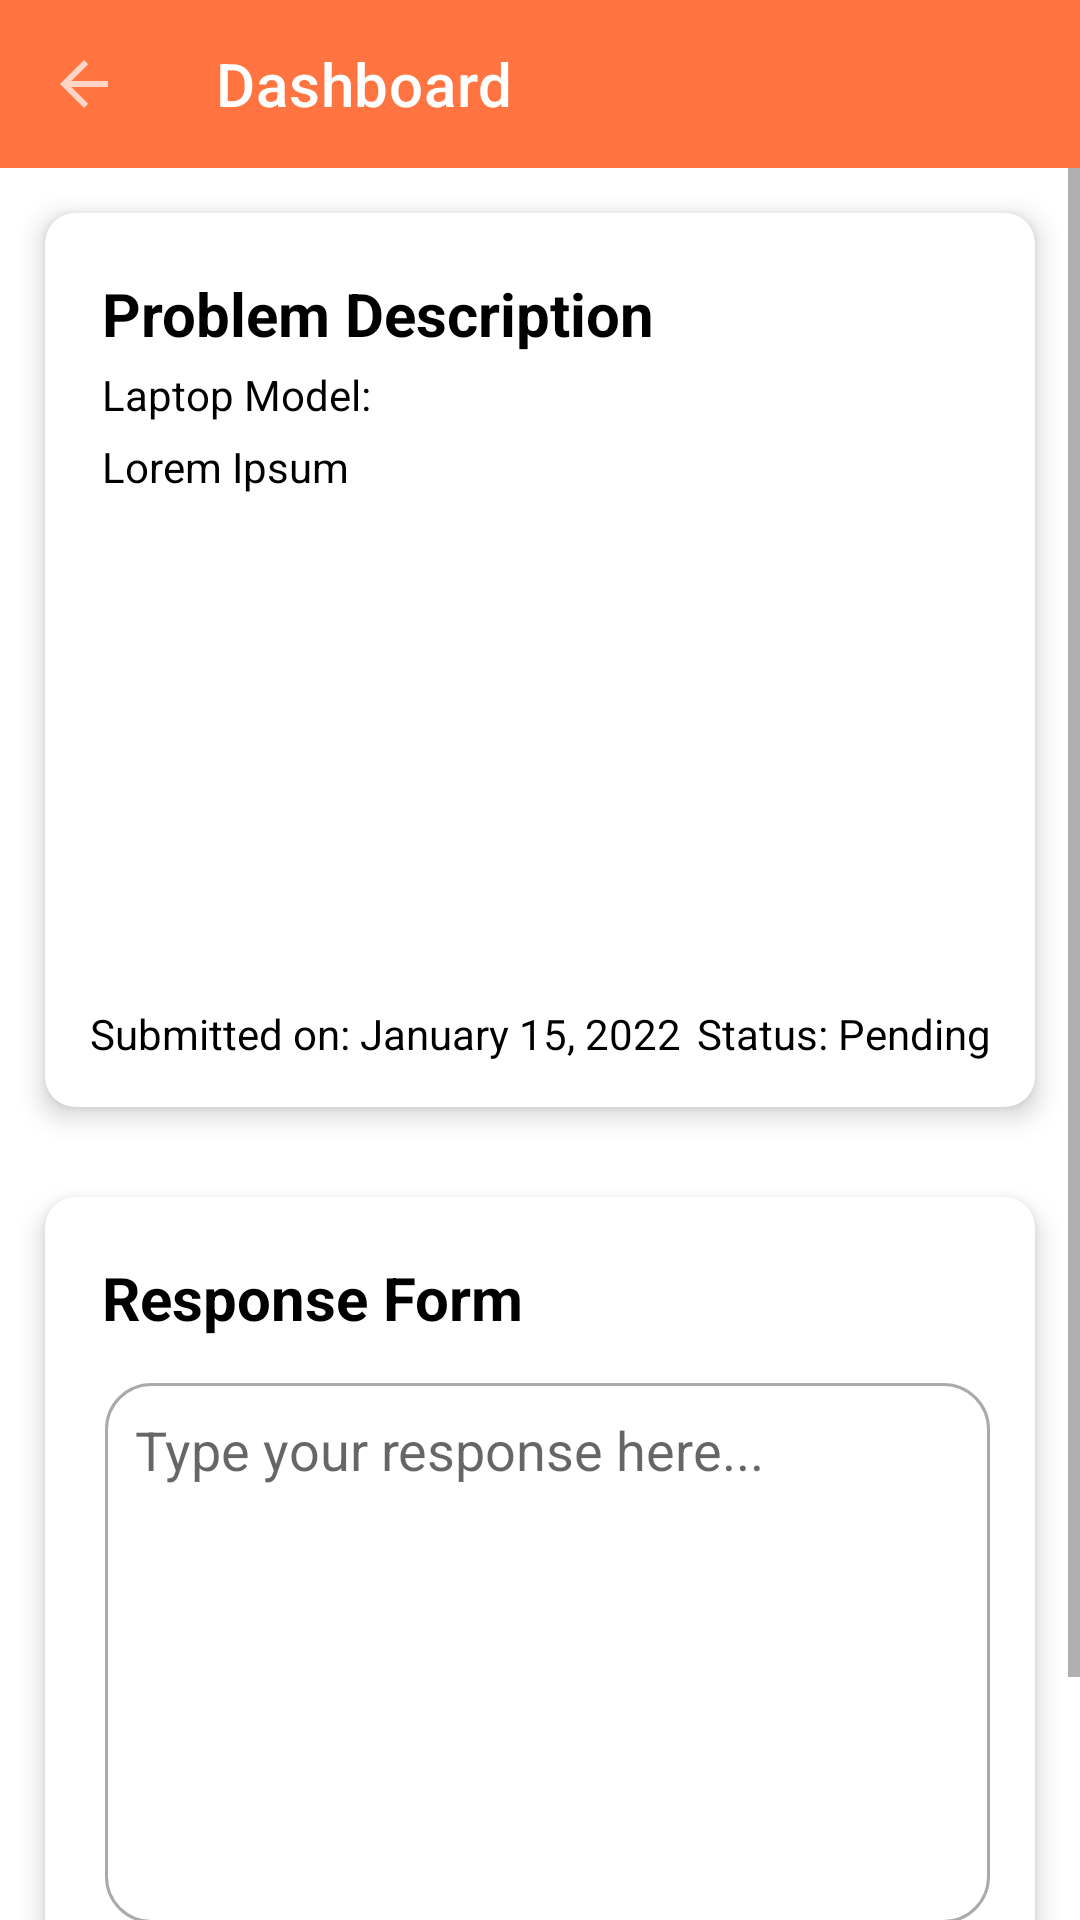

Android layout source for this screen:
<!-- AndroidManifest.xml: application theme Theme.LaptopRepairApp -->
<!-- res/layout/admin_ticket_response.xml -->
<?xml version="1.0" encoding="utf-8"?>
<LinearLayout xmlns:android="http://schemas.android.com/apk/res/android"
    xmlns:app="http://schemas.android.com/apk/res-auto"
    xmlns:tools="http://schemas.android.com/tools"
    android:layout_width="match_parent"
    android:layout_height="match_parent"
    android:orientation="vertical"
    tools:context=".AdminTicketResponse">

    <androidx.appcompat.widget.Toolbar
        android:id="@+id/toolbar"
        android:layout_width="match_parent"
        android:layout_height="?attr/actionBarSize"
        app:title="Dashboard"
        app:titleTextColor="@color/white"
        android:background="@color/orange"
        android:theme="@style/ThemeOverlay.AppCompat.Dark"
        app:navigationIcon="?homeAsUpIndicator"
        tools:ignore="MissingConstraints" />

    <ScrollView
        android:layout_width="match_parent"
        android:layout_height="match_parent">

        <LinearLayout
            android:layout_width="match_parent"
            android:layout_height="match_parent"
            android:orientation="vertical">

            <androidx.cardview.widget.CardView
                android:layout_width="match_parent"
                android:layout_height="wrap_content"
                android:layout_margin="15dp"
                app:cardElevation="5dp"
                app:cardCornerRadius="10dp">

                <RelativeLayout
                    android:layout_width="match_parent"
                    android:layout_height="match_parent"
                    android:layout_margin="15dp">

                    <TextView
                        android:id="@+id/tvProblemDesc"
                        android:layout_width="wrap_content"
                        android:layout_height="wrap_content"
                        android:text="Problem Description"
                        android:layout_marginTop="5dp"
                        android:layout_marginStart="4dp"
                        android:textStyle="bold"
                        android:textSize="20sp" />

                    <TextView
                        android:id="@+id/tvLaptopModel"
                        android:layout_width="wrap_content"
                        android:layout_height="wrap_content"
                        android:text="Laptop Model: "
                        android:layout_marginStart="4dp"
                        android:layout_marginTop="4dp"
                        android:layout_below="@+id/tvProblemDesc" />

                    <TextView
                        android:id="@+id/tvProblem"
                        android:layout_below="@+id/tvLaptopModel"
                        android:layout_width="wrap_content"
                        android:layout_height="wrap_content"
                        android:layout_marginStart="4dp"
                        android:layout_marginTop="5dp"
                        android:text="Lorem Ipsum" />

                    <ImageView
                        android:id="@+id/imageView"
                        android:layout_width="match_parent"
                        android:layout_height="150dp"
                        android:scaleType="fitXY"
                        android:layout_below="@+id/tvProblem"
                        android:layout_marginBottom="10dp"
                        android:layout_marginTop="10dp"
                        android:src="@drawable/img11" />

                    <TextView
                        android:id="@+id/tvSubmitted"
                        android:layout_width="wrap_content"
                        android:layout_height="wrap_content"
                        android:layout_below="@+id/imageView"
                        android:text="Submitted on: January 15, 2022" />

                    <TextView
                        android:id="@+id/tvStatus"
                        android:layout_width="wrap_content"
                        android:layout_height="wrap_content"
                        android:textAlignment="textEnd"
                        android:layout_toRightOf="@+id/tvSubmitted"
                        android:layout_below="@+id/imageView"
                        android:layout_alignParentEnd="true"
                        android:text="Status: Pending" />

                </RelativeLayout>

            </androidx.cardview.widget.CardView>

            <androidx.cardview.widget.CardView
                android:layout_width="match_parent"
                android:layout_height="wrap_content"
                android:layout_margin="15dp"
                app:cardElevation="5dp"
                app:cardCornerRadius="10dp">

                <RelativeLayout
                    android:layout_width="match_parent"
                    android:layout_height="match_parent"
                    android:layout_margin="15dp">

                    <TextView
                        android:id="@+id/tvResponse"
                        android:layout_width="wrap_content"
                        android:layout_height="wrap_content"
                        android:text="Response Form"
                        android:layout_marginTop="5dp"
                        android:layout_marginStart="4dp"
                        android:textStyle="bold"
                        android:textSize="20sp" />

                    <EditText
                        android:id="@+id/etResponse"
                        android:layout_width="match_parent"
                        android:layout_height="180dp"
                        android:hint="Type your response here..."
                        android:gravity="top"
                        android:layout_marginTop="15dp"
                        android:layout_marginStart="5dp"
                        android:paddingStart="10dp"
                        android:paddingTop="10dp"
                        android:layout_below="@+id/tvResponse"
                        android:maxLines="10"
                        android:minHeight="48dp"
                        android:background="@drawable/edit_background2" />

                    <Button
                        android:id="@+id/btnSubmit"
                        android:layout_width="match_parent"
                        android:layout_height="wrap_content"
                        android:background="@drawable/rounded_button"
                        android:layout_marginStart="10dp"
                        android:layout_marginEnd="10dp"
                        android:layout_marginTop="15dp"
                        android:layout_below="@+id/etResponse"
                        android:text="Submit" />

                </RelativeLayout>

            </androidx.cardview.widget.CardView>
        </LinearLayout>
    </ScrollView>

</LinearLayout>
<!-- resources referenced by this layout -->
<resources>
  <color name="orange">#FF7440</color>
  <color name="white">#FFFFFFFF</color>
  <!-- drawable edit_background2 (drawable) -->
  <?xml version="1.0" encoding="utf-8"?>
  <selector xmlns:android="http://schemas.android.com/apk/res/android">
      <item android:state_enabled="true" android:state_focused="true">
          <shape android:shape="rectangle">
  
              <corners android:radius="15dp" />
              <stroke android:color="@color/orange" android:width="1dp" />
          </shape>
      </item>
  
      <item android:state_enabled="true" android:state_focused="false">
          <shape android:shape="rectangle">
  
              <corners android:radius="15dp" />
              <stroke android:color="@android:color/darker_gray" android:width="1dp" />
          </shape>
      </item>
  </selector>
  <!-- drawable rounded_button (drawable) -->
  <?xml version="1.0" encoding="utf-8"?>
  <shape xmlns:android="http://schemas.android.com/apk/res/android"
      android:shape="rectangle">
      <corners android:radius="15dp" /> 
      <solid android:color="@color/orange" /> 
  </shape>
  <style name="Theme.LaptopRepairApp" parent="Theme.MaterialComponents.DayNight.NoActionBar">
          
  
          <item name="colorPrimary">@color/orange</item>
          <item name="colorPrimaryVariant">@color/orange</item>
          <item name="colorOnPrimary">@color/white</item>
          <item name="android:textColor">@color/black</item>
          
          <item name="colorSecondary">@color/orange</item>
          <item name="colorSecondaryVariant">@color/orange</item>
          <item name="colorOnSecondary">@color/white</item>
          
          <item name="android:statusBarColor">?attr/colorPrimaryVariant</item>
          
          <item name="actionOverflowButtonStyle">@style/Threedotcolor</item>
  
      </style>
  <color name="black">#FF000000</color>
  <style name="Threedotcolor" parent="Widget.AppCompat.ActionButton.Overflow">
          <item name="tint">#FFFFFF</item>
      </style>
</resources>
